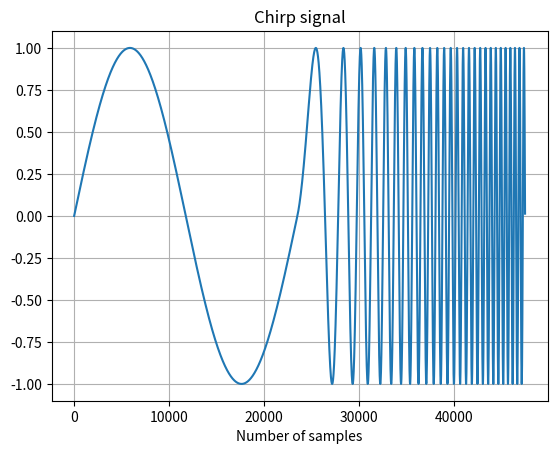
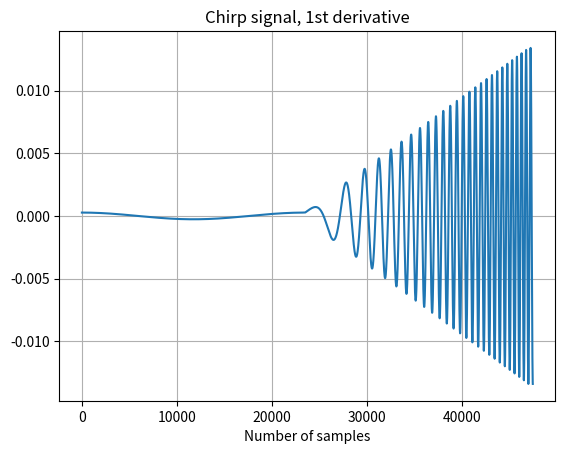

Here is the Python script that generated these plots, in order:
import numpy as np 
import matplotlib.pyplot as plt
from scipy.signal import chirp
import math
import logging

logger = logging.getLogger()

t_start = 0
t_end = 0.4
fs = 23500
nr_samples = int((t_end - t_start) * fs)
time = np.linspace(t_start, t_end, num = nr_samples)

start_freq = 1
end_freq = 50
theta = 0

# implement chirp signal without using the library
def chirp_generator(Amp = 1, start_frequency = 1, end_frequency = 1, transition_time = 1):

    global theta

    k = (end_frequency - start_frequency) / transition_time # frequency change rate
    time = np.linspace(0, transition_time, num = int(transition_time*fs))
    chirp = Amp * np.sin(2 * math.pi * (k * time / 2 + start_frequency) * time + theta)

    phase_angle_start_next_wave = 2 * math.pi * (k * transition_time / 2 + start_frequency) * transition_time + theta
    phase_angle_start_next_wave_normalized = math.fmod(phase_angle_start_next_wave, 2 * math.pi)
    theta = phase_angle_start_next_wave_normalized

    # slope = chirp[-2] - chirp[-1]

    # logger.warning("end phase: %.5f [deg], slope: %.5f\n", theta * 180 / math.pi, slope)
    # logger.warning("number of samples: %d\n")

    return chirp[:-1]

# chiro = chirp(time, f0=start_freq, t1=3*(t_end-t_start)/2, f1=end_freq, method="linear")
# plt.plot(chiro)
# plt.title("Chirp signal")
# plt.xlabel("Number of samples")
# plt.grid()
# plt.show()

# 1st segment
t_end = 1 / start_freq
chirp = chirp_generator(start_frequency=start_freq, end_frequency=start_freq, transition_time=t_end)

# 2nd segment
chirp = np.concatenate((chirp, chirp_generator(start_frequency=start_freq, end_frequency=end_freq, transition_time=t_end)))

# 3rd segment
t_end = 1 / end_freq
chirp = np.concatenate((chirp, chirp_generator(start_frequency=end_freq, end_frequency=end_freq, transition_time=t_end)))

plt.plot(chirp)
plt.title("Chirp signal")
plt.xlabel("Number of samples")
plt.grid()
plt.show()

chirp_diff = np.gradient(chirp)
plt.plot(chirp_diff)
plt.title("Chirp signal, 1st derivative")
plt.xlabel("Number of samples")
plt.grid()
plt.show()
